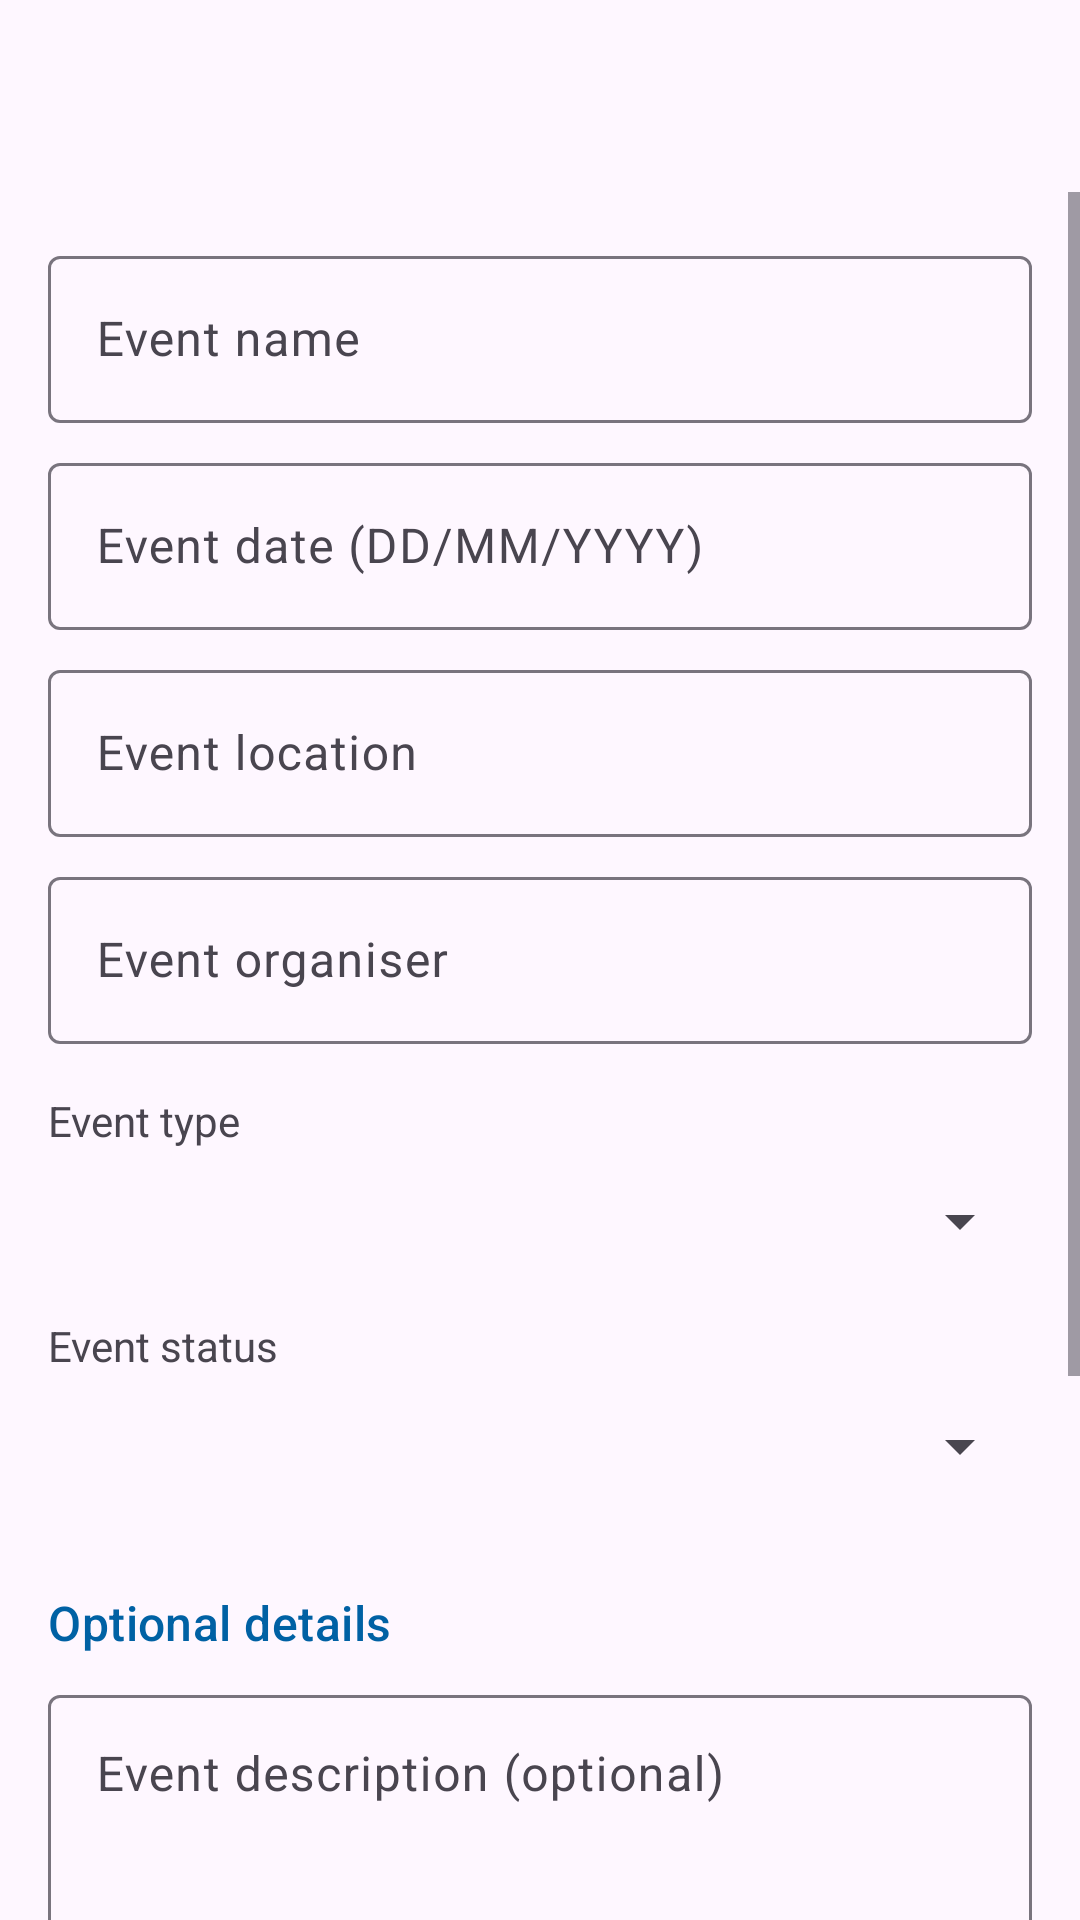

Write the Android layout XML for this screen, with the resource values it uses.
<!-- AndroidManifest.xml: application theme Theme.EventManager -->
<!-- res/layout/activity_add_edit_event.xml -->
<?xml version="1.0" encoding="utf-8"?>
<LinearLayout xmlns:android="http://schemas.android.com/apk/res/android"
    xmlns:app="http://schemas.android.com/apk/res-auto"
    android:layout_width="match_parent"
    android:layout_height="match_parent"
    android:fitsSystemWindows="true"
    android:orientation="vertical">

    <com.google.android.material.appbar.MaterialToolbar
        android:id="@+id/toolbar"
        android:layout_width="match_parent"
        android:layout_height="?attr/actionBarSize" />

    <ScrollView
        android:layout_width="match_parent"
        android:layout_height="0dp"
        android:layout_weight="1">

        <LinearLayout
            android:layout_width="match_parent"
            android:layout_height="wrap_content"
            android:orientation="vertical"
            android:padding="16dp">

            <com.google.android.material.textfield.TextInputLayout
                android:id="@+id/tilName"
                style="?attr/textInputOutlinedStyle"
                android:layout_width="match_parent"
                android:layout_height="wrap_content"
                android:hint="@string/hint_event_name">

                <com.google.android.material.textfield.TextInputEditText
                    android:id="@+id/edtName"
                    android:layout_width="match_parent"
                    android:layout_height="wrap_content"
                    android:inputType="textCapWords"
                    android:maxLines="1" />
            </com.google.android.material.textfield.TextInputLayout>

            <com.google.android.material.textfield.TextInputLayout
                android:id="@+id/tilDate"
                style="?attr/textInputOutlinedStyle"
                android:layout_width="match_parent"
                android:layout_height="wrap_content"
                android:layout_marginTop="8dp"
                android:hint="@string/hint_event_date">

                <com.google.android.material.textfield.TextInputEditText
                    android:id="@+id/edtDate"
                    android:layout_width="match_parent"
                    android:layout_height="wrap_content"
                    android:clickable="true"
                    android:focusable="false"
                    android:inputType="none" />
            </com.google.android.material.textfield.TextInputLayout>

            <com.google.android.material.textfield.TextInputLayout
                android:id="@+id/tilLocation"
                style="?attr/textInputOutlinedStyle"
                android:layout_width="match_parent"
                android:layout_height="wrap_content"
                android:layout_marginTop="8dp"
                android:hint="@string/hint_event_location">

                <com.google.android.material.textfield.TextInputEditText
                    android:id="@+id/edtLocation"
                    android:layout_width="match_parent"
                    android:layout_height="wrap_content"
                    android:inputType="textCapWords"
                    android:maxLines="1" />
            </com.google.android.material.textfield.TextInputLayout>

            <com.google.android.material.textfield.TextInputLayout
                android:id="@+id/tilOrganiser"
                style="?attr/textInputOutlinedStyle"
                android:layout_width="match_parent"
                android:layout_height="wrap_content"
                android:layout_marginTop="8dp"
                android:hint="@string/hint_event_organiser">

                <com.google.android.material.textfield.TextInputEditText
                    android:id="@+id/edtOrganiser"
                    android:layout_width="match_parent"
                    android:layout_height="wrap_content"
                    android:inputType="textCapWords"
                    android:maxLines="1" />
            </com.google.android.material.textfield.TextInputLayout>

            <TextView
                android:layout_width="wrap_content"
                android:layout_height="wrap_content"
                android:layout_marginTop="16dp"
                android:text="@string/label_event_type"
                android:textColor="?android:attr/textColorSecondary" />

            <Spinner
                android:id="@+id/spType"
                android:layout_width="match_parent"
                android:layout_height="48dp" />

            <TextView
                android:layout_width="wrap_content"
                android:layout_height="wrap_content"
                android:layout_marginTop="8dp"
                android:text="@string/label_event_status"
                android:textColor="?android:attr/textColorSecondary" />

            <Spinner
                android:id="@+id/spStatus"
                android:layout_width="match_parent"
                android:layout_height="48dp" />

            

            <TextView
                android:layout_width="wrap_content"
                android:layout_height="wrap_content"
                android:layout_marginTop="24dp"
                android:layout_marginBottom="8dp"
                android:text="@string/section_optional"
                android:textAppearance="?attr/textAppearanceTitleMedium"
                android:textColor="?attr/colorPrimary" />

            <com.google.android.material.textfield.TextInputLayout
                android:id="@+id/tilDescription"
                style="?attr/textInputOutlinedStyle"
                android:layout_width="match_parent"
                android:layout_height="wrap_content"
                android:hint="@string/hint_description"
                app:counterEnabled="true"
                app:counterMaxLength="500">

                <com.google.android.material.textfield.TextInputEditText
                    android:id="@+id/edtDescription"
                    android:layout_width="match_parent"
                    android:layout_height="wrap_content"
                    android:gravity="top|start"
                    android:inputType="textMultiLine|textCapSentences"
                    android:maxLength="500"
                    android:minLines="3" />
            </com.google.android.material.textfield.TextInputLayout>

            <com.google.android.material.textfield.TextInputLayout
                android:id="@+id/tilEmail"
                style="?attr/textInputOutlinedStyle"
                android:layout_width="match_parent"
                android:layout_height="wrap_content"
                android:layout_marginTop="8dp"
                android:hint="@string/hint_contact_email">

                <com.google.android.material.textfield.TextInputEditText
                    android:id="@+id/edtEmail"
                    android:layout_width="match_parent"
                    android:layout_height="wrap_content"
                    android:inputType="textEmailAddress"
                    android:maxLines="1" />
            </com.google.android.material.textfield.TextInputLayout>

            <com.google.android.material.textfield.TextInputLayout
                android:id="@+id/tilPhone"
                style="?attr/textInputOutlinedStyle"
                android:layout_width="match_parent"
                android:layout_height="wrap_content"
                android:layout_marginTop="8dp"
                android:hint="@string/hint_contact_phone">

                <com.google.android.material.textfield.TextInputEditText
                    android:id="@+id/edtPhone"
                    android:layout_width="match_parent"
                    android:layout_height="wrap_content"
                    android:inputType="phone"
                    android:maxLines="1" />
            </com.google.android.material.textfield.TextInputLayout>

            <Button
                android:id="@+id/btnSave"
                android:layout_width="match_parent"
                android:layout_height="wrap_content"
                android:layout_marginTop="24dp"
                android:text="@string/save" />

            <Button
                android:id="@+id/btnDelete"
                android:layout_width="match_parent"
                android:layout_height="wrap_content"
                android:layout_marginTop="8dp"
                android:backgroundTint="?attr/colorError"
                android:text="@string/delete"
                android:textColor="?attr/colorOnError"
                android:visibility="gone" />
        </LinearLayout>
    </ScrollView>
</LinearLayout>
<!-- resources referenced by this layout -->
<resources>
  <string name="delete">Delete</string>
  <string name="hint_contact_email">Contact email (optional)</string>
  <string name="hint_contact_phone">Contact phone (optional)</string>
  <string name="hint_description">Event description (optional)</string>
  <string name="hint_event_date">Event date (DD/MM/YYYY)</string>
  <string name="hint_event_location">Event location</string>
  <string name="hint_event_name">Event name</string>
  <string name="hint_event_organiser">Event organiser</string>
  <string name="label_event_status">Event status</string>
  <string name="label_event_type">Event type</string>
  <string name="save">Save</string>
  <string name="section_optional">Optional details</string>
  <style name="Theme.EventManager" parent="Base.Theme.EventManager" />
  <style name="Base.Theme.EventManager" parent="Theme.Material3.DayNight.NoActionBar">
          <item name="colorPrimary">@color/theme_primary</item>
          <item name="colorOnPrimary">@color/theme_on_primary</item>
          <item name="colorPrimaryContainer">@color/theme_primary_container</item>
          <item name="colorOnPrimaryContainer">@color/theme_on_primary_container</item>
          <item name="colorSecondary">@color/theme_secondary</item>
          <item name="colorOnSecondary">@color/theme_on_secondary</item>
          <item name="colorSecondaryContainer">@color/theme_secondary_container</item>
          <item name="colorOnSecondaryContainer">@color/theme_on_secondary_container</item>
      </style>
  <color name="theme_primary">#0061A4</color>
  <color name="theme_on_primary">#FFFFFF</color>
  <color name="theme_primary_container">#D1E4FF</color>
  <color name="theme_on_primary_container">#001D36</color>
  <color name="theme_secondary">#535F70</color>
  <color name="theme_on_secondary">#FFFFFF</color>
  <color name="theme_secondary_container">#D7E3F8</color>
  <color name="theme_on_secondary_container">#101C2B</color>
</resources>
